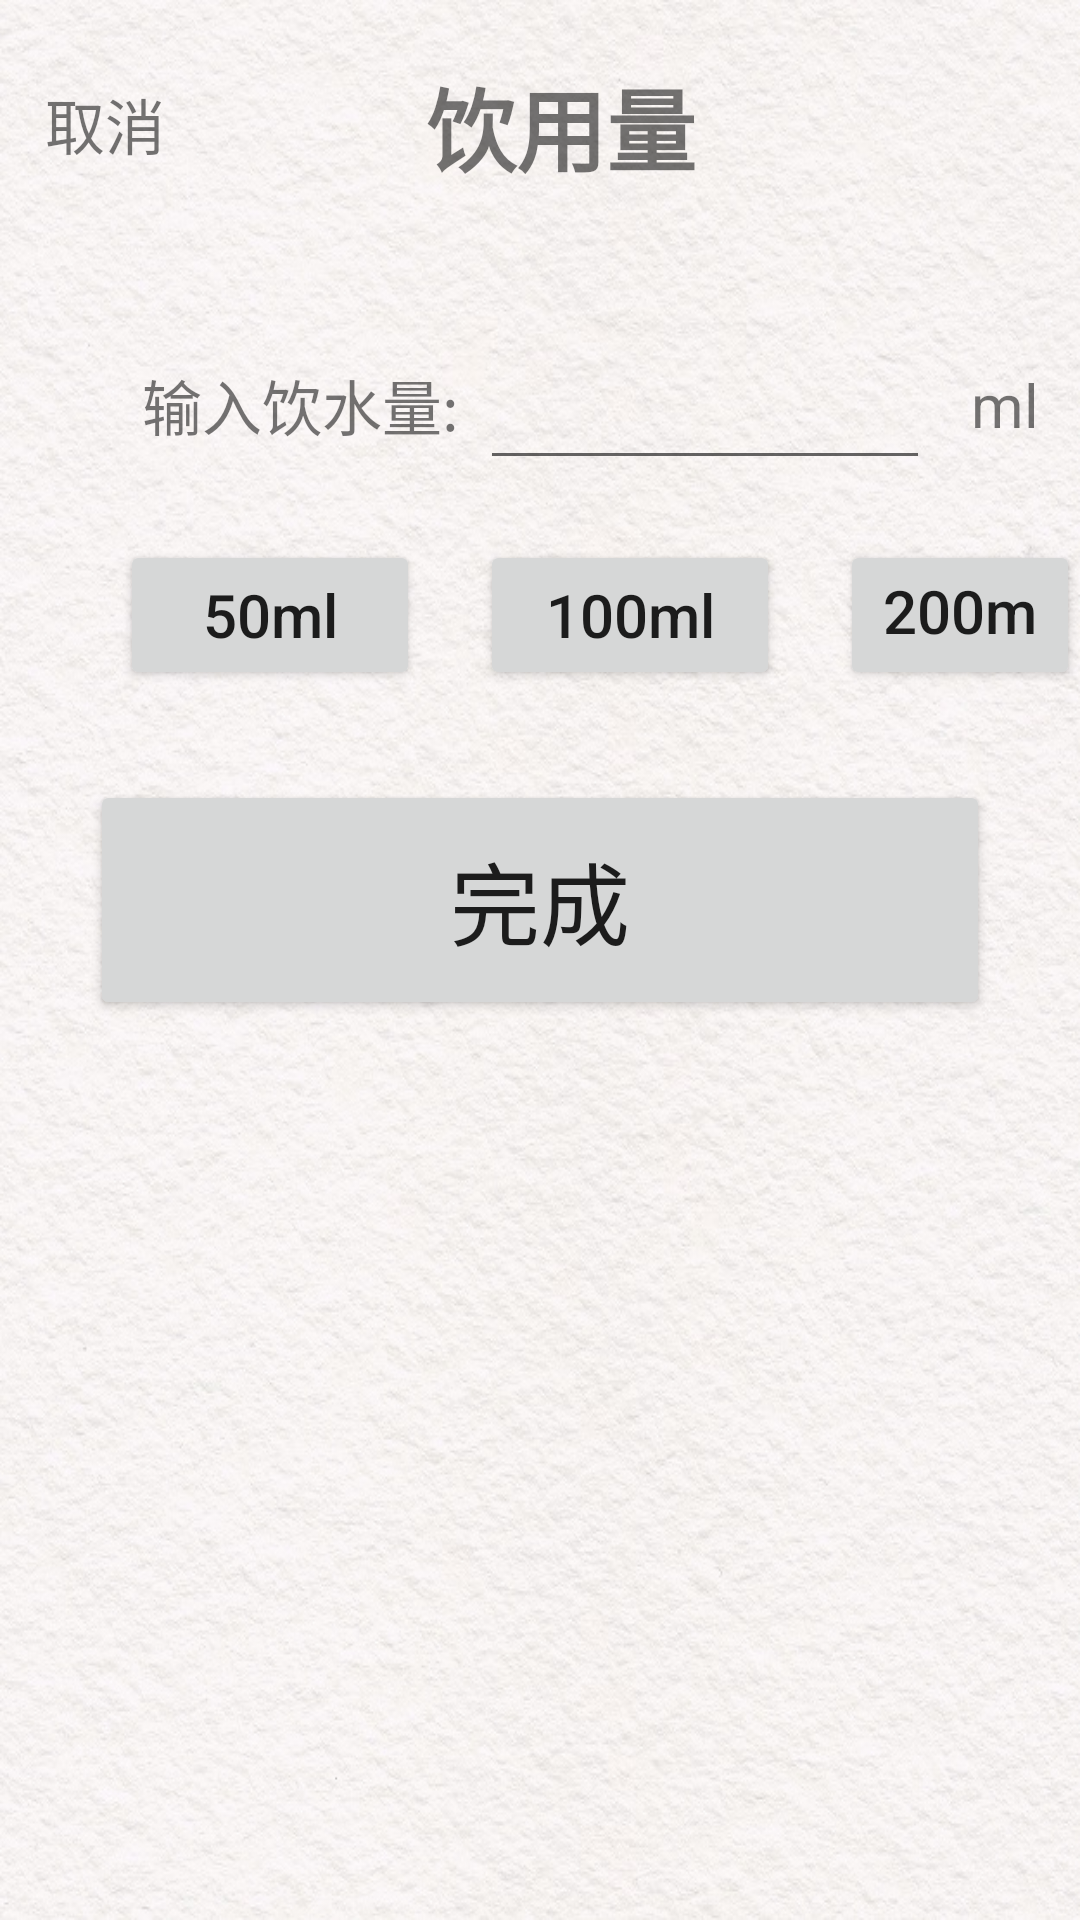

Produce the Android XML layout that renders to this screen, including the resource entries it uses.
<!-- AndroidManifest.xml: application theme Theme.AppCompat.DayNight.NoActionBar -->
<!-- res/layout/activity_add.xml -->
<?xml version="1.0" encoding="utf-8"?>
<RelativeLayout xmlns:android="http://schemas.android.com/apk/res/android"
    android:layout_width="match_parent"
    android:layout_height="match_parent"
    android:background="@drawable/background6">

    <LinearLayout
        android:id="@+id/header"
        android:layout_width="match_parent"
        android:layout_height="80dp"
        android:orientation="horizontal">

        <TextView
            android:id="@+id/iv_back"
            android:layout_width="50dp"
            android:layout_height="50dp"
            android:text="取消"
            android:textSize="20sp"
            android:layout_marginTop="15dp"
            android:layout_marginLeft="15dp"/>
        <TextView
            android:id="@+id/reminder"
            android:layout_width="300dp"
            android:layout_height="match_parent"
            android:text="饮用量"
            android:layout_marginTop="20dp"
            android:layout_marginLeft="77dp"
            android:textStyle="bold"
            android:textSize="30sp"/>

    </LinearLayout>

    <RelativeLayout
        android:layout_width="match_parent"
        android:layout_height="550dp"
        android:layout_below="@+id/header">

        <TextView
            android:layout_width="120dp"
            android:layout_height="50dp"
            android:text="输入饮水量:"
            android:layout_marginTop="30dp"
            android:layout_marginLeft="40dp"
            android:gravity="center"
            android:textSize="20sp"/>
        <EditText
            android:id="@+id/ed_water"
            android:layout_width="150dp"
            android:layout_height="50dp"
            android:layout_marginTop="30dp"
            android:layout_marginLeft="160dp"/>
        <TextView
            android:layout_width="50dp"
            android:layout_height="50dp"
            android:layout_marginTop="30dp"
            android:layout_marginLeft="310dp"
            android:text="ml"
            android:gravity="center"
            android:textSize="20sp"/>
        <Button
            android:id="@+id/btn_50"
            android:layout_width="100dp"
            android:layout_height="50dp"
            android:layout_marginTop="100dp"
            android:layout_marginLeft="40dp"
            android:text="50ml"
            android:textSize="20sp"
            android:textAllCaps="false"/>
        <Button
            android:id="@+id/btn_100"
            android:layout_width="100dp"
            android:layout_height="50dp"
            android:layout_marginTop="100dp"
            android:layout_marginLeft="160dp"
            android:text="100ml"
            android:textSize="20sp"
            android:textAllCaps="false"/>
        <Button
            android:id="@+id/btn_200"
            android:layout_width="100dp"
            android:layout_height="50dp"
            android:layout_marginTop="100dp"
            android:layout_marginLeft="280dp"
            android:text="200ml"
            android:textSize="20sp"
            android:textAllCaps="false"/>
        <Button
            android:id="@+id/tv_finish"
            android:layout_width="300dp"
            android:layout_height="80dp"
            android:layout_marginTop="180dp"
            android:text="完成"
            android:layout_centerHorizontal="true"
            android:textSize="30sp"/>

    </RelativeLayout>

</RelativeLayout>
<!-- resources referenced by this layout -->
<resources>
  <!-- drawable background6: jpg bitmap (drawable-xxhdpi, 165955 bytes) -->
</resources>
